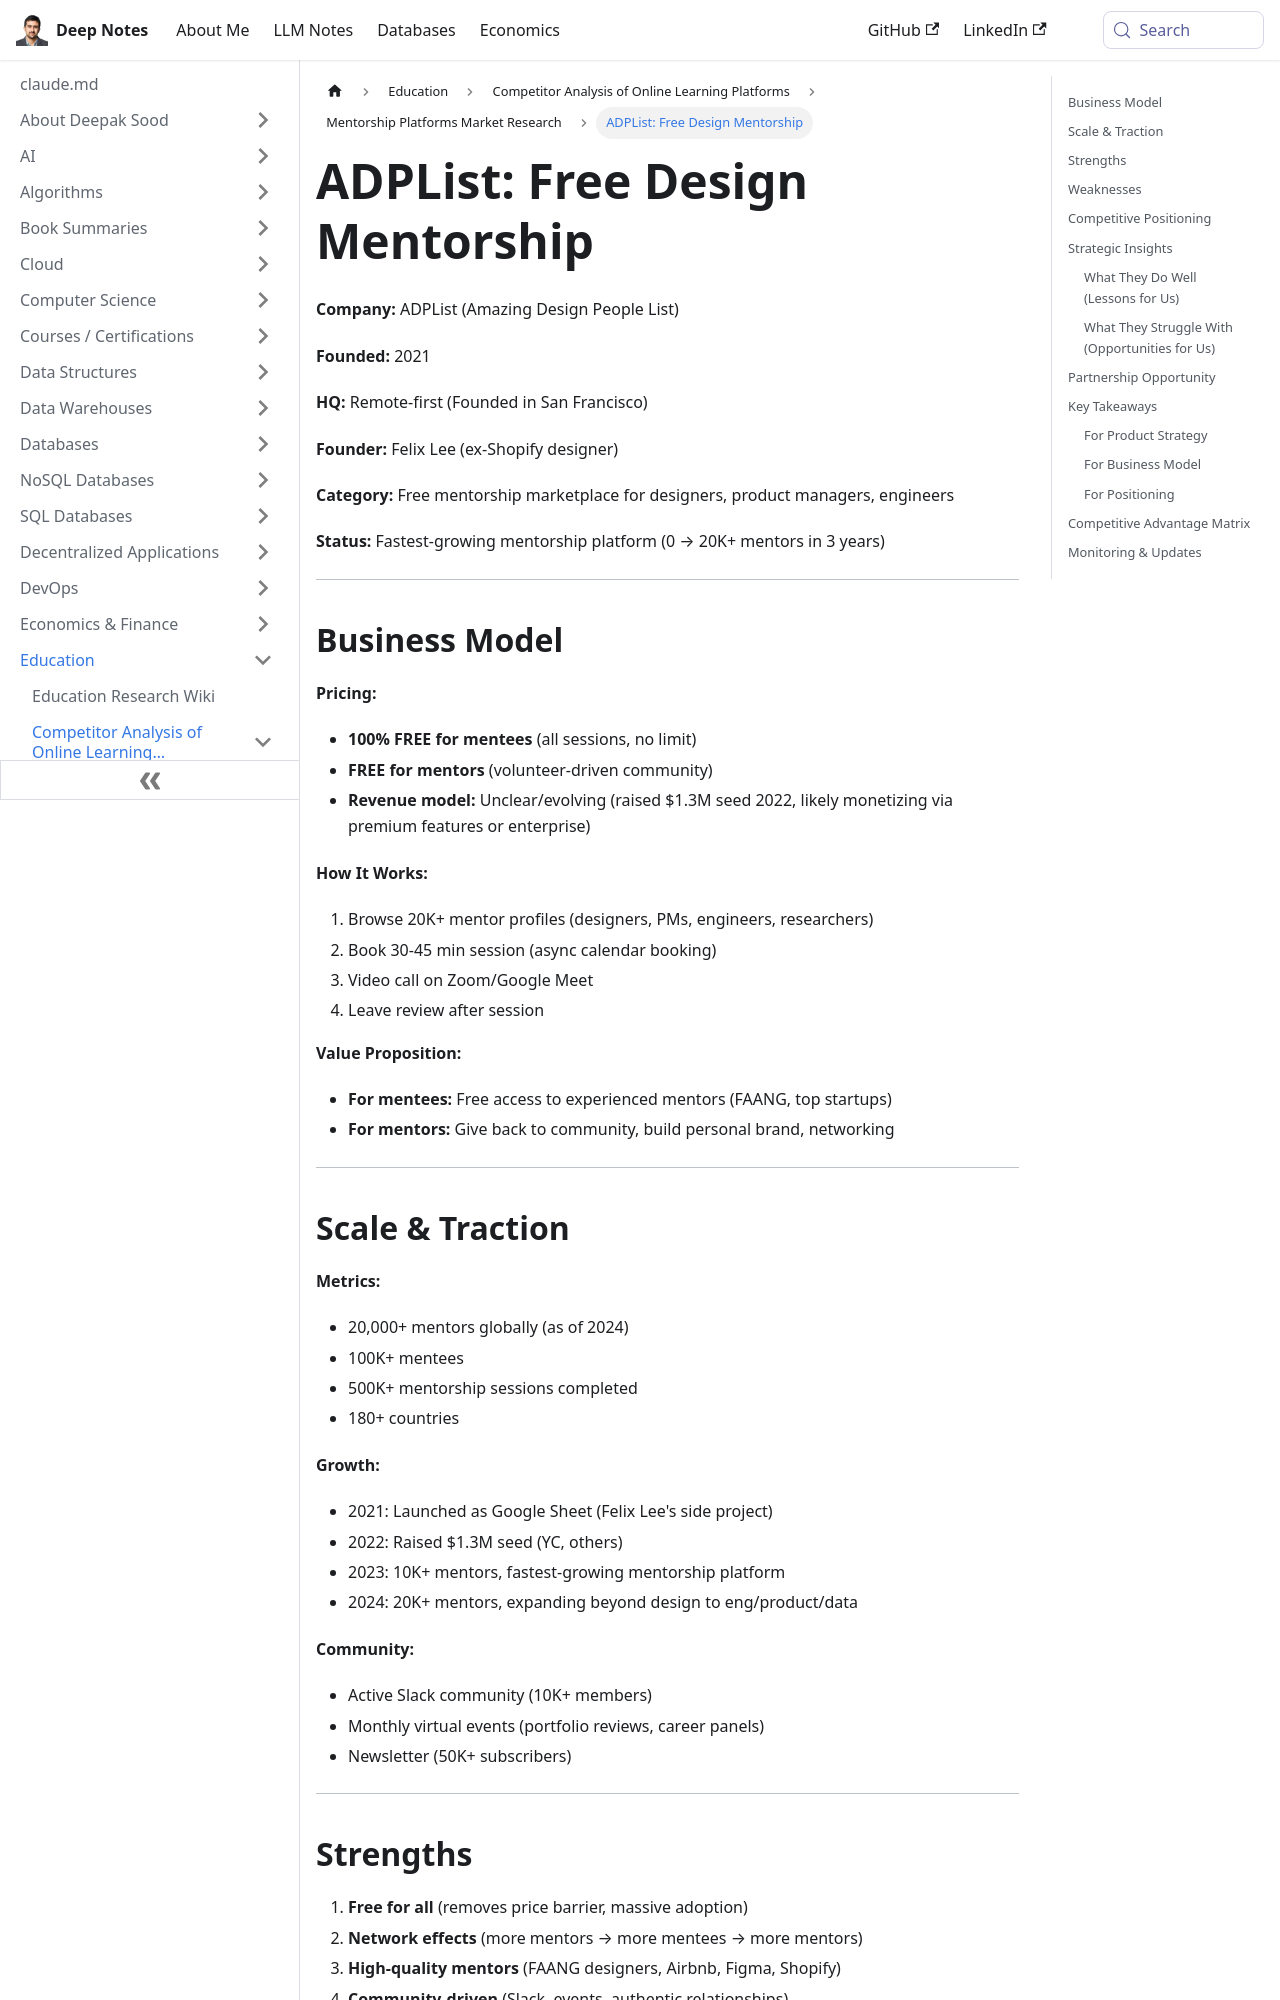

repository: deepaksood619/deepaksood619.github.io · page: education/competitors/mentorship-platforms/adplist-analysis/index.html · generator: docusaurus

---
slug: /education/competitors/mentorship-platforms/adplist-analysis
title: "ADPList: Free Design Mentorship"
description: Discover ADPList, the fastest-growing free mentorship platform connecting designers and product managers with industry experts.
created: 2026-06-08
updated: 2026-06-09
---
**Company:** ADPList (Amazing Design People List)

**Founded:** 2021

**HQ:** Remote-first (Founded in San Francisco)

**Founder:** Felix Lee (ex-Shopify designer)

**Category:** Free mentorship marketplace for designers, product managers, engineers

**Status:** Fastest-growing mentorship platform (0 → 20K+ mentors in 3 years)

---

## Business Model

**Pricing:**

- **100% FREE for mentees** (all sessions, no limit)
- **FREE for mentors** (volunteer-driven community)
- **Revenue model:** Unclear/evolving (raised $1.3M seed 2022, likely monetizing via premium features or enterprise)

**How It Works:**

1. Browse 20K+ mentor profiles (designers, PMs, engineers, researchers)
2. Book 30-45 min session (async calendar booking)
3. Video call on Zoom/Google Meet
4. Leave review after session

**Value Proposition:**

- **For mentees:** Free access to experienced mentors (FAANG, top startups)
- **For mentors:** Give back to community, build personal brand, networking

---

## Scale & Traction

**Metrics:**

- 20,000+ mentors globally (as of 2024)
- 100K+ mentees
- 500K+ mentorship sessions completed
- 180+ countries

**Growth:**

- 2021: Launched as Google Sheet (Felix Lee's side project)
- 2022: Raised $1.3M seed (YC, others)
- 2023: 10K+ mentors, fastest-growing mentorship platform
- 2024: 20K+ mentors, expanding beyond design to eng/product/data

**Community:**

- Active Slack community (10K+ members)
- Monthly virtual events (portfolio reviews, career panels)
- Newsletter (50K+ subscribers)

---
